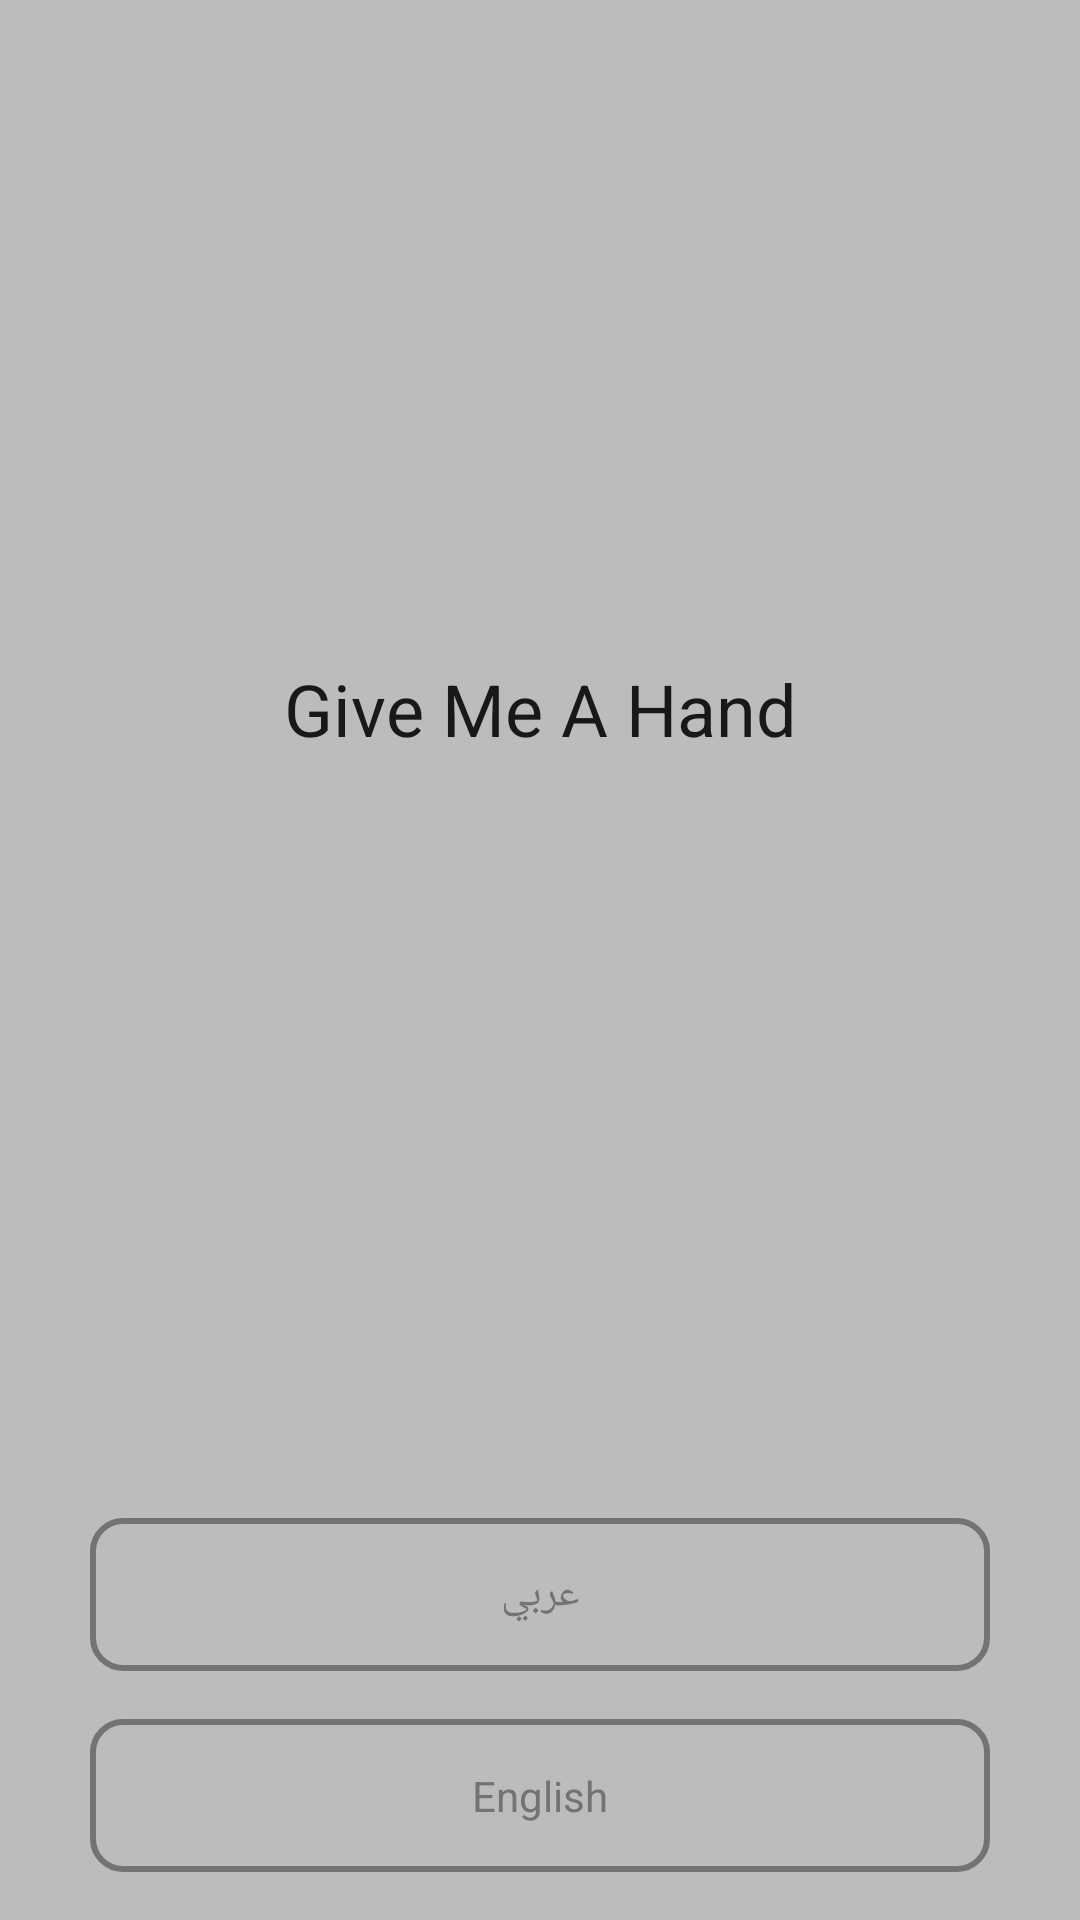

Reconstruct the res/layout file that produces this screen, plus the resources it refers to.
<!-- AndroidManifest.xml: application theme AppTheme -->
<!-- res/layout/activity_welcome.xml -->
<?xml version="1.0" encoding="utf-8"?>
<RelativeLayout
    xmlns:android="http://schemas.android.com/apk/res/android"
    xmlns:app="http://schemas.android.com/apk/res-auto"
    xmlns:tools="http://schemas.android.com/tools"
    android:layout_width="match_parent"
    android:layout_height="match_parent"
    android:background="@color/bg"
    tools:context=".WelcomeActivity">

    <ImageView
        android:id="@+id/logo"
        android:layout_width="200dp"
        android:layout_height="200dp"
        android:layout_centerHorizontal="true"
        android:layout_marginTop="20dp"
        android:tint="@color/bg_darker"
        android:src="@drawable/ic_baseline_location_on_24"/>

    <TextView
        android:id="@+id/logo_title"
        android:layout_below="@id/logo"
        android:layout_centerHorizontal="true"
        android:layout_width="300dp"
        android:layout_height="wrap_content"
        android:text="@string/help_me"
        android:textAlignment="center"
        android:textAppearance="@style/TextAppearance.AppCompat.Headline"/>


    <TextView
        android:id="@+id/arabic_btn"
        android:layout_above="@id/english_btn"
        android:layout_marginBottom="16dp"
        android:layout_centerHorizontal="true"
        android:layout_width="300dp"
        android:layout_height="wrap_content"
        android:padding="16dp"
        android:textAlignment="center"
        android:text="@string/arabic"
        android:background="@drawable/buttons_bg"
        android:textColor="@color/text_dark"/>

    <TextView
        android:id="@+id/english_btn"
        android:layout_alignParentBottom="true"
        android:layout_centerHorizontal="true"
        android:layout_marginBottom="16dp"
        android:padding="16dp"
        android:textAlignment="center"
        android:layout_width="300dp"
        android:text="@string/english"
        android:layout_height="wrap_content"
        android:background="@drawable/buttons_bg"
        android:textColor="@color/text_dark"/>
</RelativeLayout>
<!-- resources referenced by this layout -->
<resources>
  <color name="bg">#BCBCBC</color>
  <color name="bg_darker">#838383</color>
  <color name="text_dark">#737373</color>
  <!-- drawable buttons_bg (drawable) -->
  <?xml version="1.0" encoding="UTF-8"?>
  <shape xmlns:android="http://schemas.android.com/apk/res/android">
      <solid android:color="@android:color/transparent"/>
      <stroke android:width="2dp" android:color="@color/text_dark" />
      <corners android:radius="10dp"/>
  </shape>
  <string name="arabic">عربي</string>
  <string name="english">English</string>
  <string name="help_me">Give Me A Hand</string>
  <style name="AppTheme" parent="Theme.AppCompat.Light.NoActionBar">
          
          <item name="colorPrimary">@android:color/white</item>
          <item name="colorPrimaryDark">@android:color/white</item>
          <item name="colorAccent">@color/colorAccent</item>
          <item name="drawerArrowStyle">@style/DrawerArrowStyle</item>
          <item name="android:windowLightStatusBar">true</item>
      </style>
  <color name="colorAccent">#03DAC5</color>
  <style name="DrawerArrowStyle" parent="Widget.AppCompat.DrawerArrowToggle">
          <item name="color">@android:color/black</item>
      </style>
</resources>
